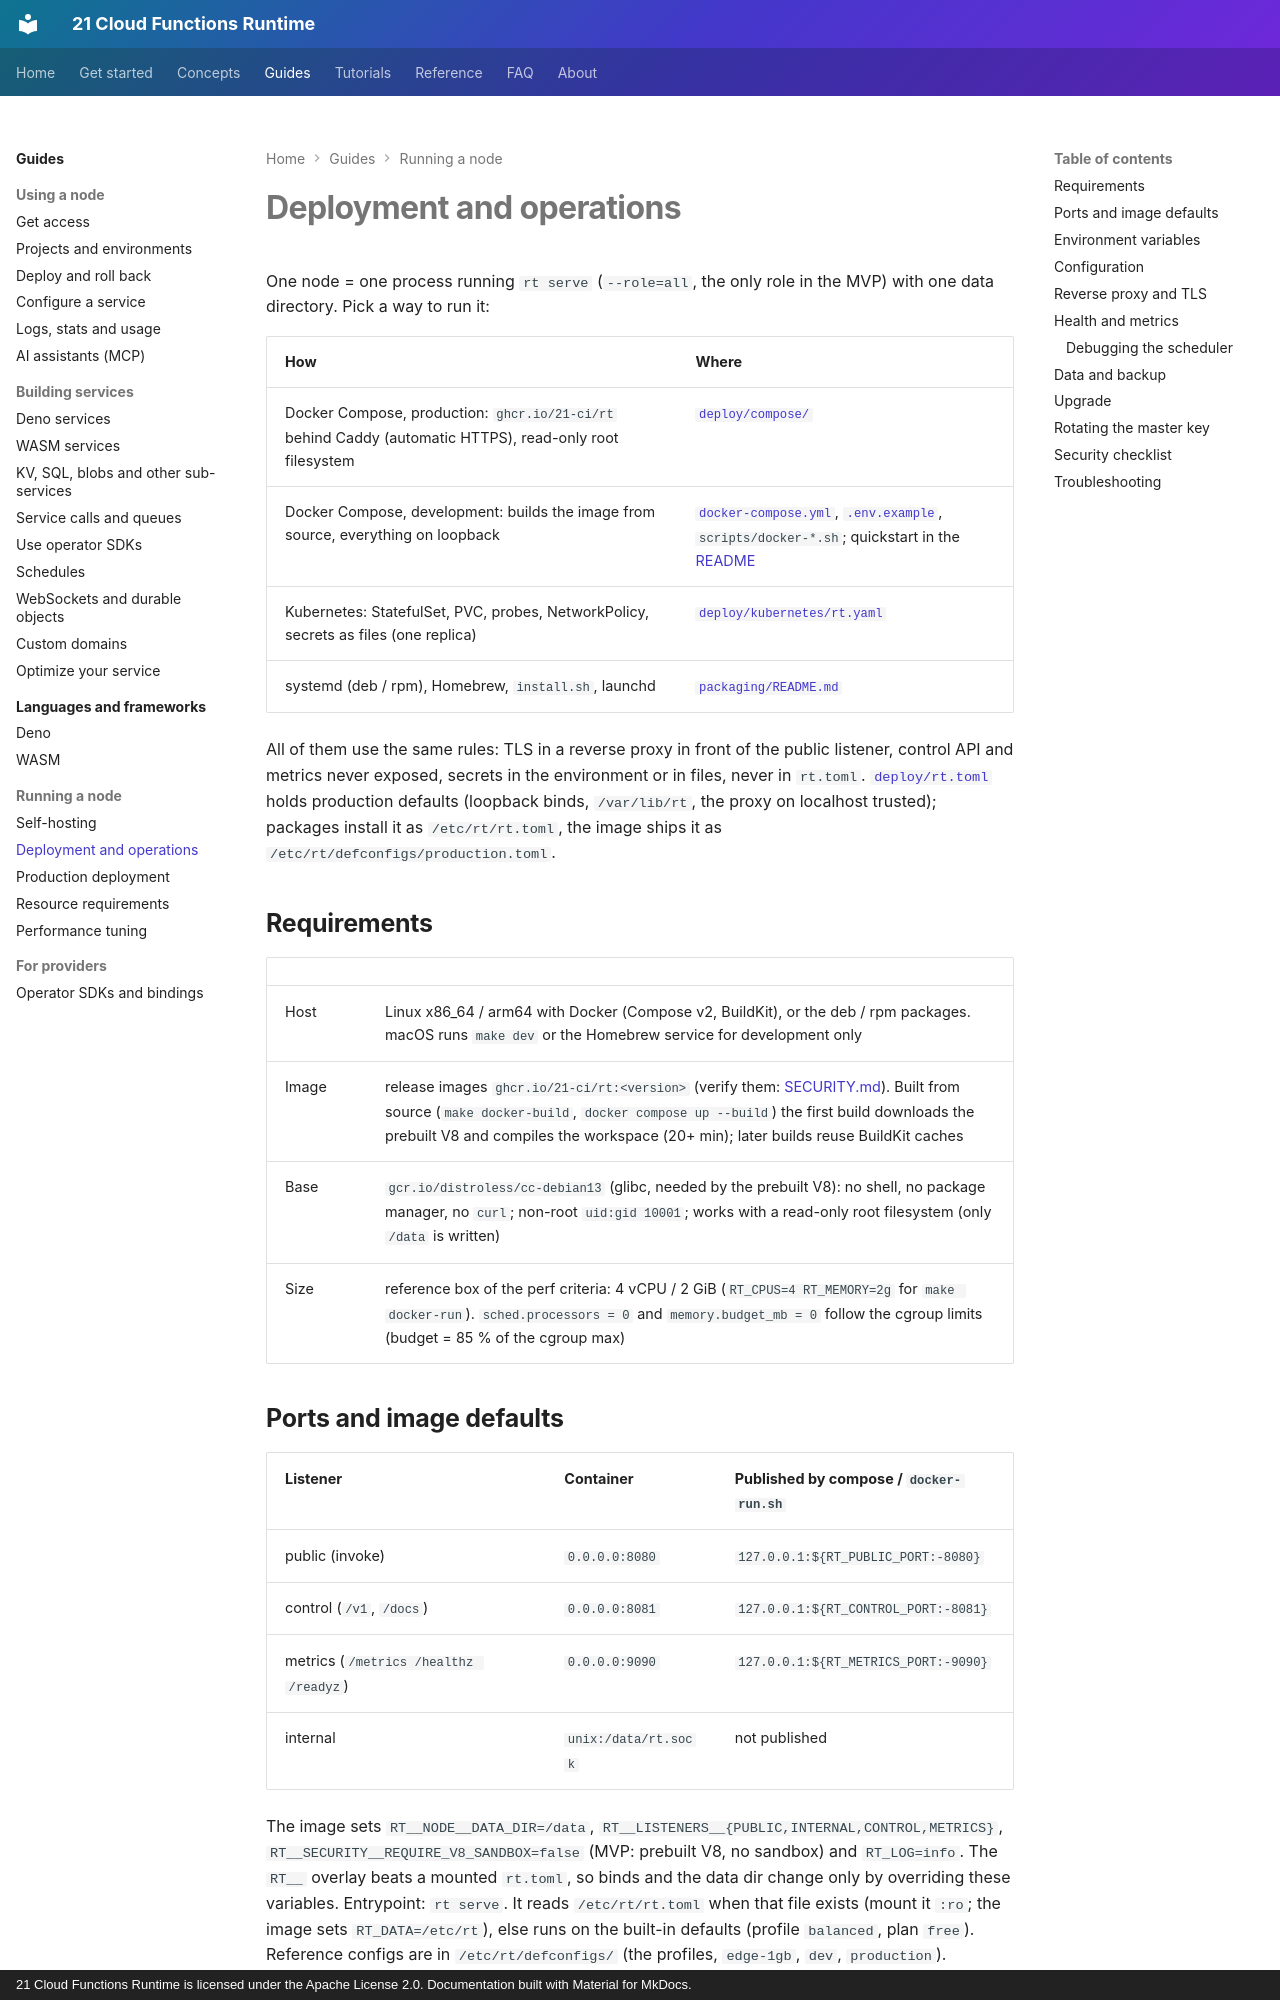

repository: 21-ci/runtime · page: deploy/index.html · generator: mkdocs · copyright: 21 Cloud Functions Runtime is licensed under the Apache License 2.0. Documentation built with Material for MkDocs.

# Deployment and operations

One node = one process running `rt serve` (`--role=all`, the only role in the MVP) with one data directory. Pick a way to run it:

| How | Where |
|---|---|
| Docker Compose, production: `ghcr.io/21-ci/rt` behind Caddy (automatic HTTPS), read-only root filesystem | [`deploy/compose/`](https://github.com/21-ci/runtime/blob/main/deploy/README.md) |
| Docker Compose, development: builds the image from source, everything on loopback | [`docker-compose.yml`](https://github.com/21-ci/runtime/blob/main/docker-compose.yml), [`.env.example`](https://github.com/21-ci/runtime/blob/main/.env.example), `scripts/docker-*.sh`; quickstart in the [README](https://github.com/21-ci/runtime/blob/main/README.md#quickstart-docker-compose) |
| Kubernetes: StatefulSet, PVC, probes, NetworkPolicy, secrets as files (one replica) | [`deploy/kubernetes/rt.yaml`](https://github.com/21-ci/runtime/blob/main/deploy/kubernetes/rt.yaml) |
| systemd (deb / rpm), Homebrew, `install.sh`, launchd | [`packaging/README.md`](https://github.com/21-ci/runtime/blob/main/packaging/README.md) |

All of them use the same rules: TLS in a reverse proxy in front of the public listener, control API and metrics never exposed, secrets in the environment or in files, never in `rt.toml`. [`deploy/rt.toml`](https://github.com/21-ci/runtime/blob/main/deploy/rt.toml) holds production defaults (loopback binds, `/var/lib/rt`, the proxy on localhost trusted); packages install it as `/etc/rt/rt.toml`, the image ships it as `/etc/rt/defconfigs/production.toml`.

## Requirements

| | |
|---|---|
| Host | Linux x86_64 / arm64 with Docker (Compose v2, BuildKit), or the deb / rpm packages. macOS runs `make dev` or the Homebrew service for development only |
| Image | release images `ghcr.io/21-ci/rt:<version>` (verify them: [SECURITY.md](https://github.com/21-ci/runtime/blob/main/SECURITY.md#verifying-releases)). Built from source (`make docker-build`, `docker compose up --build`) the first build downloads the prebuilt V8 and compiles the workspace (20+ min); later builds reuse BuildKit caches |
| Base | `gcr.io/distroless/cc-debian13` (glibc, needed by the prebuilt V8): no shell, no package manager, no `curl`; non-root `uid:gid 10001`; works with a read-only root filesystem (only `/data` is written) |
| Size | reference box of the perf criteria: 4 vCPU / 2 GiB (`RT_CPUS=4 RT_MEMORY=2g` for `make docker-run`). `sched.processors = 0` and `memory.budget_mb = 0` follow the cgroup limits (budget = 85 % of the cgroup max) |
